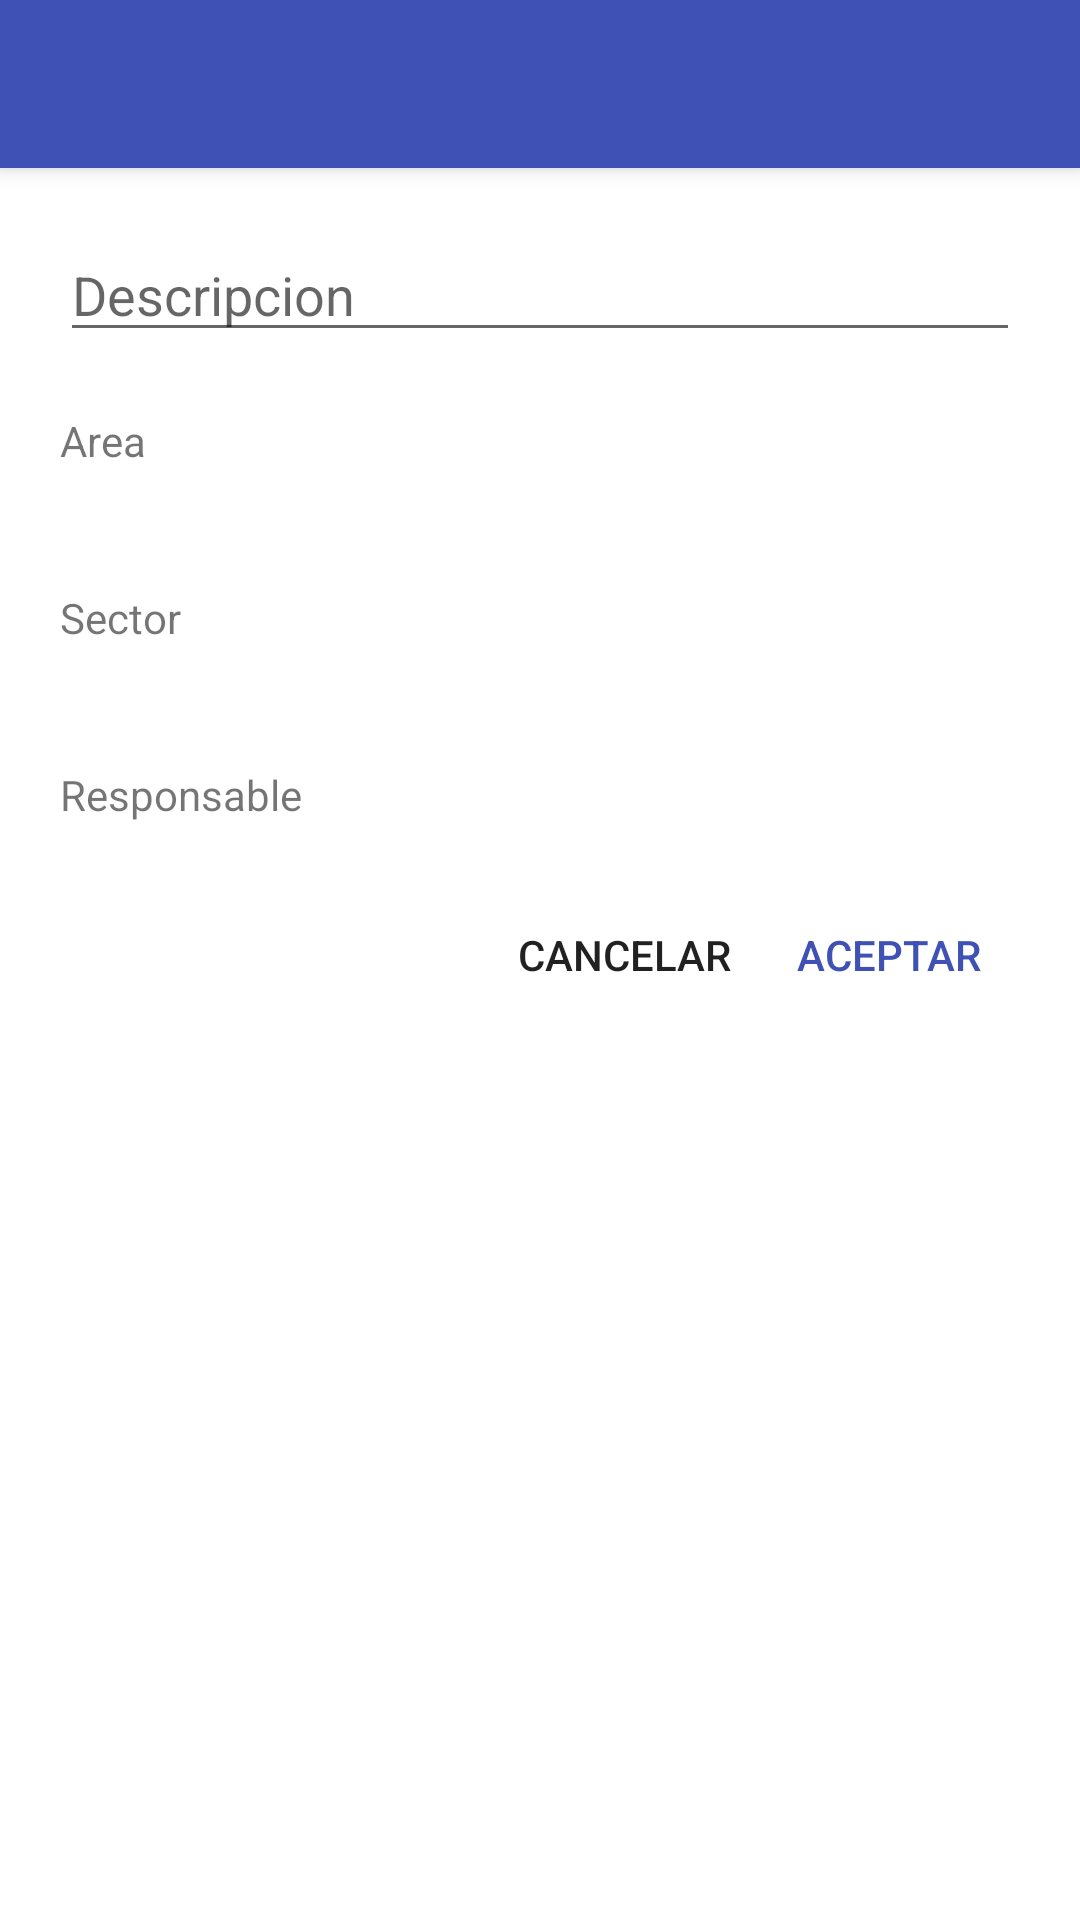

This screen was rendered from an Android layout file. Write that file and the resources it references.
<!-- AndroidManifest.xml: application theme AppTheme -->
<!-- res/layout/dialog_new_header.xml -->
<?xml version="1.0" encoding="utf-8"?>
<android.support.design.widget.CoordinatorLayout xmlns:android="http://schemas.android.com/apk/res/android"
    xmlns:app="http://schemas.android.com/apk/res-auto"
    xmlns:tools="http://schemas.android.com/tools"
    android:layout_width="match_parent"
    android:layout_height="match_parent"
    android:fitsSystemWindows="true">

    <android.support.design.widget.AppBarLayout
        android:layout_width="match_parent"
        android:layout_height="wrap_content"
        android:fitsSystemWindows="false"
        android:theme="@style/AppTheme">

        <android.support.v7.widget.Toolbar
            android:id="@+id/toolbar"
            android:layout_width="match_parent"
            android:layout_height="?attr/actionBarSize"
            android:theme="@style/ThemeOverlay.AppCompat.Dark"
            app:layout_scrollFlags="scroll|enterAlways" />

    </android.support.design.widget.AppBarLayout>

    <android.support.v4.widget.NestedScrollView
        android:layout_width="match_parent"
        android:layout_height="match_parent"
        android:background="#ffffff"
        app:layout_behavior="@string/appbar_scrolling_view_behavior">

        <LinearLayout
            android:layout_width="match_parent"
            android:layout_height="match_parent"
            android:layout_margin="20dp"
            android:orientation="vertical">

            <EditText
                android:layout_width="match_parent"
                android:layout_height="wrap_content"
                android:hint="@string/descripcion"
                android:inputType="text" />

            <LinearLayout
                android:layout_width="match_parent"
                android:layout_height="wrap_content"
                android:layout_marginBottom="20dp"
                android:layout_marginTop="20dp"
                android:orientation="horizontal"
                tools:ignore="UseCompoundDrawables">

                <TextView
                    android:id="@+id/textViewTipoDocumento"
                    android:layout_width="0dp"
                    android:layout_height="wrap_content"
                    android:layout_weight="1"
                    android:text="@string/area" />

                <ImageView
                    android:layout_width="wrap_content"
                    android:layout_height="wrap_content"
                    android:contentDescription="@string/img"
                    android:src="@drawable/ic_down" />
            </LinearLayout>

            <LinearLayout
                android:layout_width="match_parent"
                android:layout_height="wrap_content"
                android:layout_marginBottom="20dp"
                android:layout_marginTop="20dp"
                android:orientation="horizontal"
                tools:ignore="UseCompoundDrawables">

                <TextView

                    android:layout_width="0dp"
                    android:layout_height="wrap_content"
                    android:layout_weight="1"
                    android:text="@string/sector" />

                <ImageView
                    android:layout_width="wrap_content"
                    android:layout_height="wrap_content"
                    android:contentDescription="@string/img"
                    android:src="@drawable/ic_down" />
            </LinearLayout>

            <LinearLayout
                android:layout_width="match_parent"
                android:layout_height="wrap_content"
                android:layout_marginBottom="20dp"
                android:layout_marginTop="20dp"
                android:orientation="horizontal"
                tools:ignore="UseCompoundDrawables">

                <TextView

                    android:layout_width="0dp"
                    android:layout_height="wrap_content"
                    android:layout_weight="1"
                    android:text="@string/responsable" />

                <ImageView
                    android:layout_width="wrap_content"
                    android:layout_height="wrap_content"
                    android:contentDescription="@string/img"
                    android:src="@drawable/ic_down" />
            </LinearLayout>

            <LinearLayout
                android:layout_width="match_parent"
                android:layout_height="wrap_content"
                android:gravity="end|bottom"
                android:orientation="horizontal">

                <Button
                    android:id="@+id/buttonCancelar"
                    android:layout_width="wrap_content"
                    android:layout_height="wrap_content"
                    android:background="@color/colorTrans"
                    android:text="@string/cancel"
                    tools:ignore="ButtonStyle" />

                <Button
                    android:id="@+id/buttonAceptar"
                    android:layout_width="wrap_content"
                    android:layout_height="wrap_content"
                    android:background="@color/colorTrans"
                    android:text="@string/ok"
                    android:textColor="@color/colorPrimary"
                    tools:ignore="ButtonStyle" />
            </LinearLayout>
        </LinearLayout>

    </android.support.v4.widget.NestedScrollView>
</android.support.design.widget.CoordinatorLayout>
<!-- resources referenced by this layout -->
<resources>
  <color name="colorPrimary">#3F51B5</color>
  <color name="colorTrans">#00000000</color>
  <string name="area">Area</string>
  <string name="cancel">Cancelar</string>
  <string name="descripcion">Descripcion</string>
  <string name="img">Imagen</string>
  <string name="ok">Aceptar</string>
  <string name="responsable">Responsable</string>
  <string name="sector">Sector</string>
  <style name="AppTheme" parent="Theme.MaterialComponents.Light.NoActionBar">
          
          <item name="colorPrimary">@color/colorPrimary</item>
          <item name="colorPrimaryDark">@color/colorPrimaryDark</item>
          <item name="colorAccent">@color/colorAmarrillo</item>
      </style>
  <color name="colorPrimaryDark">#303F9F</color>
  <color name="colorAmarrillo">#DBF15B</color>
</resources>
